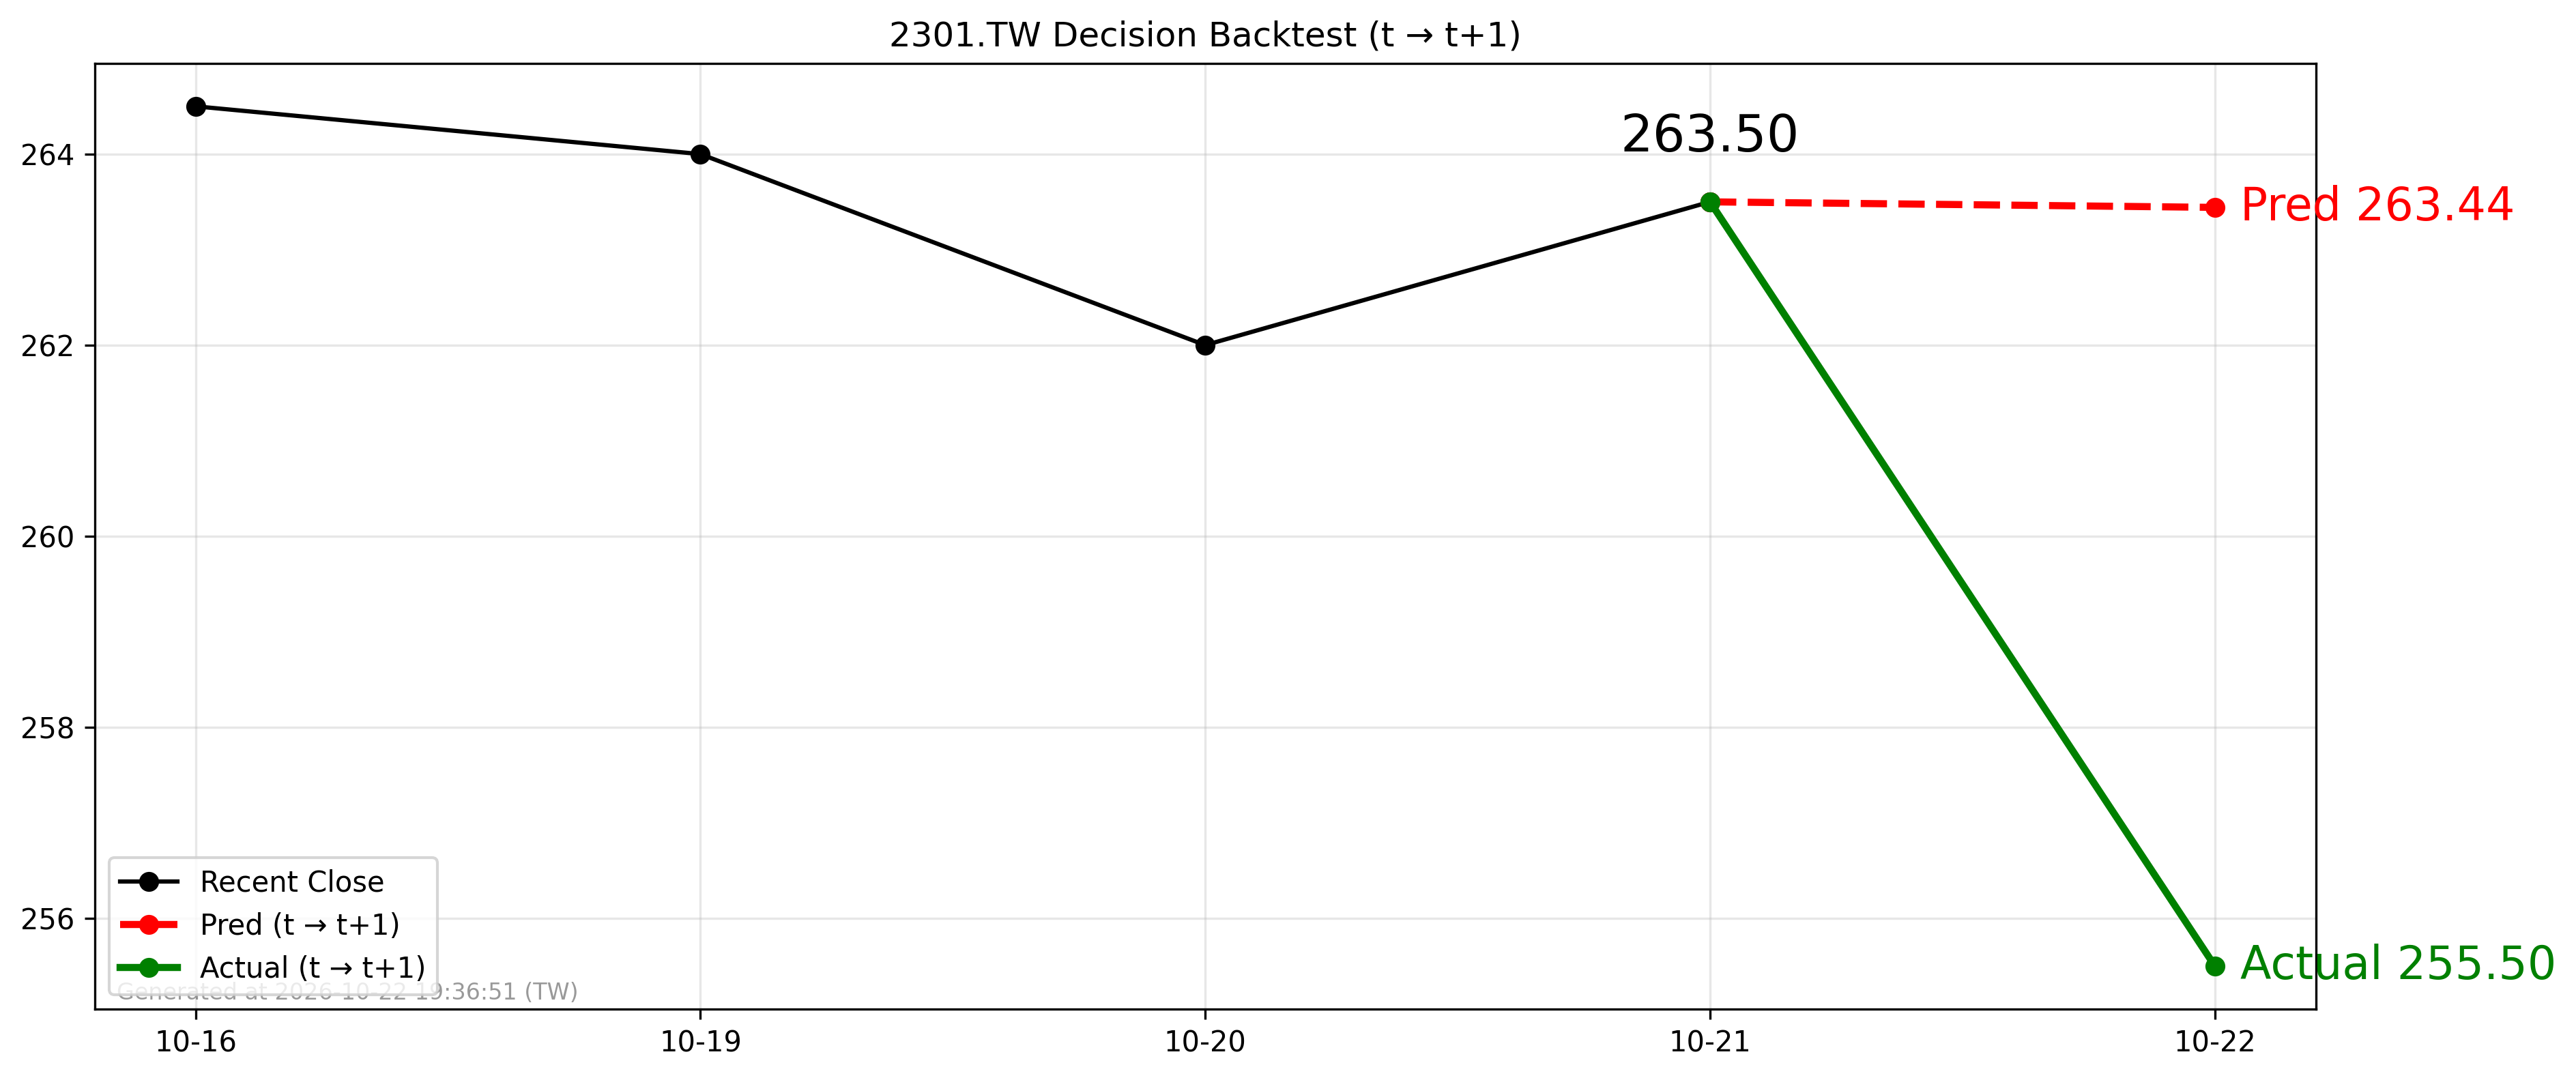

The table this chart was drawn from, first rows:
forecast_date, decision_day, close_t, pred_t1, actual_t1, direction_pred, direction_actual
2026-10-21, 2026-10-21, 263.5, 263.4, 255.5, -1, -1
